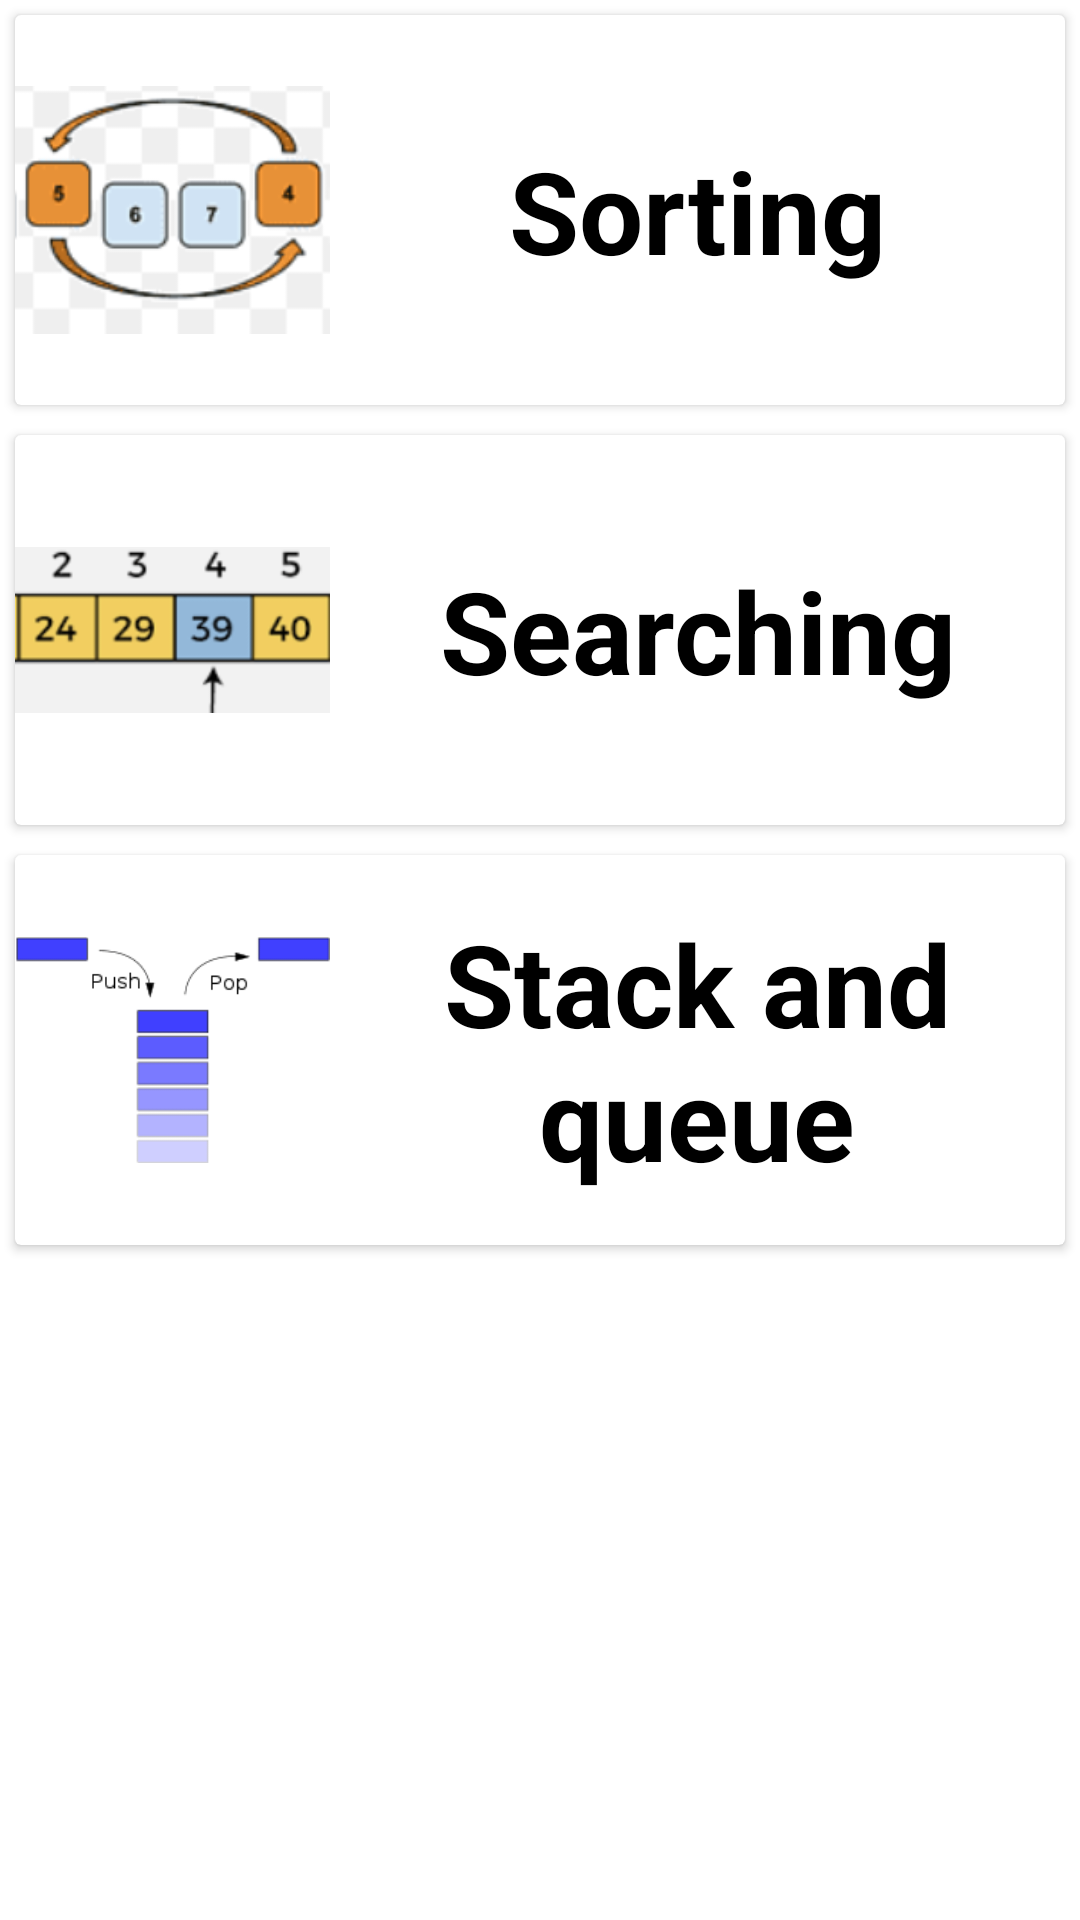

This screen was rendered from an Android layout file. Write that file and the resources it references.
<!-- AndroidManifest.xml: application theme Theme.DSV -->
<!-- res/layout/activity_firstpage.xml -->
<?xml version="1.0" encoding="utf-8"?>
<ScrollView xmlns:android="http://schemas.android.com/apk/res/android"
    xmlns:app="http://schemas.android.com/apk/res-auto"
    xmlns:tools="http://schemas.android.com/tools"
    android:layout_width="match_parent"
    android:layout_height="match_parent"
    tools:context=".search.binary_search.Activity_firstpage">
<LinearLayout
    android:layout_width="match_parent"
    android:layout_height="wrap_content"
    android:orientation="vertical"
    >
    <androidx.cardview.widget.CardView
        android:layout_width="match_parent"
        android:layout_height="wrap_content"
        android:layout_margin="5dp">
        <LinearLayout
            android:layout_width="match_parent"
            android:layout_height="wrap_content"
            android:weightSum="100"
            android:id="@+id/sorting"
            android:orientation="horizontal"
            >
            <ImageView
                android:layout_width="0dp"
                android:layout_height="130dp"
                android:layout_weight="30"
                android:src="@drawable/img"
                android:layout_gravity="center"/>
    <TextView
        android:layout_width="0dp"
        android:layout_weight="70"
        android:layout_height="wrap_content"
        android:layout_gravity="center"
        android:gravity="center"

        android:text="Sorting"
        android:textStyle="bold"
        android:textSize="38dp"
        android:padding="12dp"
        android:textColor="@color/black"/>
        </LinearLayout>
    </androidx.cardview.widget.CardView>




    <androidx.cardview.widget.CardView
        android:layout_width="match_parent"
        android:layout_height="wrap_content"
        android:id="@+id/searching"
        android:layout_margin="5dp">
        <LinearLayout
            android:layout_width="match_parent"
            android:layout_height="wrap_content"
            android:weightSum="100"
            android:orientation="horizontal"
            >
            <ImageView
                android:layout_width="0dp"
                android:layout_height="130dp"
                android:layout_weight="30"
                android:src="@drawable/img_2"
                android:layout_gravity="center"/>
            <TextView
                android:layout_width="0dp"
                android:layout_weight="70"
                android:layout_height="wrap_content"
                android:layout_gravity="center"
                android:gravity="center"

                android:text="Searching"
                android:textStyle="bold"
                android:textSize="38dp"
                android:padding="12dp"
                android:textColor="@color/black"/>
        </LinearLayout>
    </androidx.cardview.widget.CardView>

    <androidx.cardview.widget.CardView
        android:layout_width="match_parent"
        android:layout_height="wrap_content"
        android:layout_margin="5dp">
        <LinearLayout
            android:layout_width="match_parent"
            android:layout_height="wrap_content"
            android:weightSum="100"
            android:id="@+id/stackQueue"
            android:orientation="horizontal"
            >
            <ImageView
                android:layout_width="0dp"
                android:layout_height="130dp"
                android:layout_weight="30"
                android:src="@drawable/img_3"
                android:layout_gravity="center"/>
            <TextView
                android:layout_width="0dp"
                android:layout_weight="70"
                android:layout_height="wrap_content"
                android:layout_gravity="center"
                android:gravity="center"

                android:text="Stack and queue"
                android:textStyle="bold"
                android:textSize="38dp"
                android:padding="12dp"
                android:textColor="@color/black"/>
        </LinearLayout>
    </androidx.cardview.widget.CardView>


</LinearLayout>
</ScrollView>
<!-- resources referenced by this layout -->
<resources>
  <color name="black">#FF000000</color>
  <!-- drawable img: png bitmap (drawable, 14699 bytes) -->
  <!-- drawable img_2: png bitmap (drawable, 9670 bytes) -->
  <!-- drawable img_3: png bitmap (drawable, 2085 bytes) -->
  <style name="Theme.DSV" parent="Theme.MaterialComponents.Light.NoActionBar">
          
          <item name="colorPrimary">@color/purple_500</item>
          <item name="colorPrimaryVariant">@color/purple_700</item>
          <item name="colorOnPrimary">@color/white</item>
          
          <item name="colorSecondary">@color/teal_200</item>
          <item name="colorSecondaryVariant">@color/teal_700</item>
          <item name="colorOnSecondary">@color/black</item>
          
          !-- Status bar color. --&gt;
          <item name="android:statusBarColor" tools:targetApi="l">@android:color/transparent</item>
          <item name="android:windowLightStatusBar" tools:targetApi="m">true</item>&gt;
      </style>
  <color name="purple_500">#FF6200EE</color>
  <color name="purple_700">#FF3700B3</color>
  <color name="white">#FFFFFFFF</color>
  <color name="teal_200">#FF03DAC5</color>
  <color name="teal_700">#FF018786</color>
</resources>
